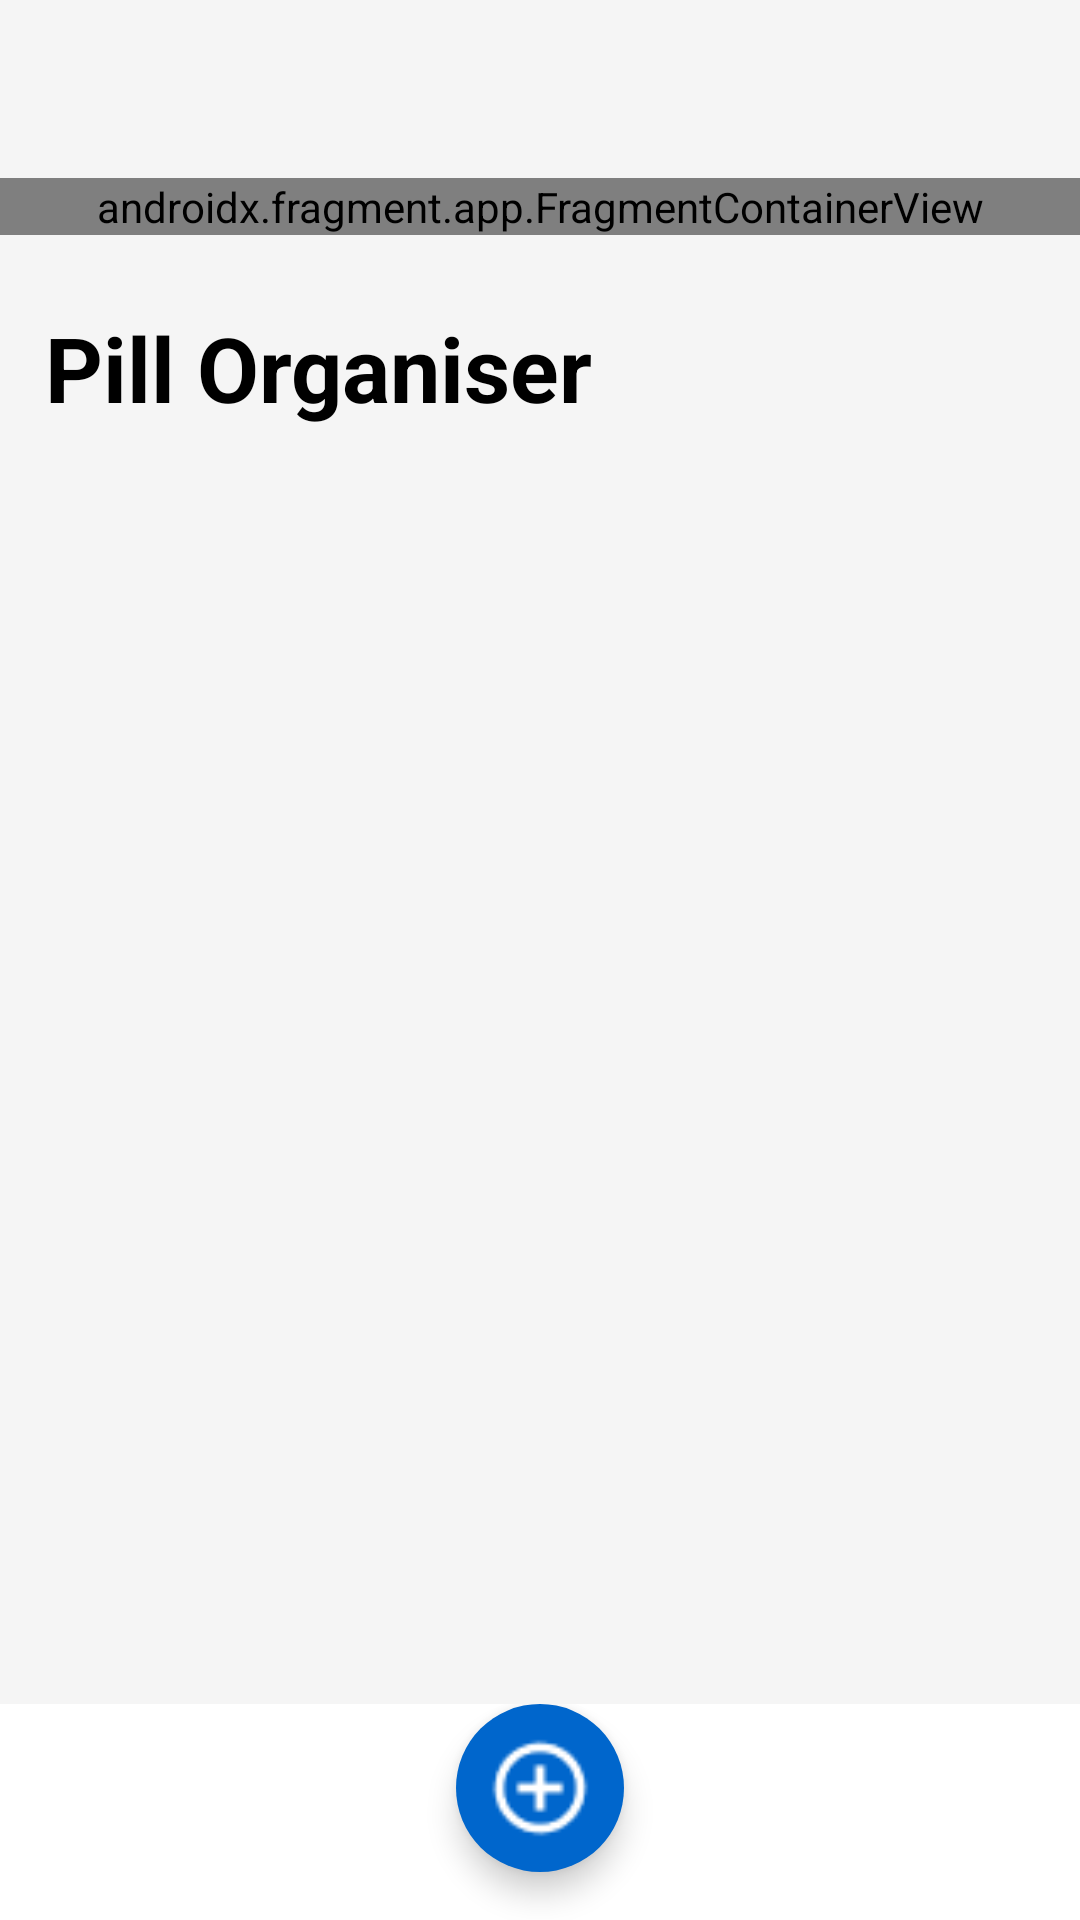

Reconstruct the res/layout file that produces this screen, plus the resources it refers to.
<!-- AndroidManifest.xml: application theme Theme.MedAssist -->
<!-- res/layout/fragment_medication.xml -->
<LinearLayout
    xmlns:android="http://schemas.android.com/apk/res/android"
    xmlns:tools="http://schemas.android.com/tools"
    xmlns:app="http://schemas.android.com/apk/res-auto"
    android:background="@android:color/transparent"
    android:orientation="vertical"
    android:layout_width="match_parent"
    android:layout_height="match_parent">

    <LinearLayout
        android:layout_width="match_parent"
        android:layout_height="wrap_content"
        android:orientation="vertical"
        android:clipChildren="false"
        android:clipToPadding="false"
        android:background="#F5F5F5"
        >

        <LinearLayout
            android:id="@+id/monthSelectorLayout"
            android:layout_width="wrap_content"
            android:layout_height="wrap_content"
            android:gravity="center_vertical"
            android:layout_marginBottom="19dp"
            android:layout_marginStart="15dp"
            android:orientation="horizontal">

            <TextView
                android:id="@+id/currentMonthTextView"
                android:textColor="#000000"
                android:textSize="30sp"
                android:textStyle="bold"
                android:layout_marginEnd="10dp"
                android:layout_height="wrap_content"
                android:layout_width="wrap_content" />

            <TextView
                android:id="@+id/currentYearTextView"
                android:textColor="@color/darkgrey"
                android:textSize="30sp"
                android:textStyle="bold"
                android:layout_marginEnd="11dp"
                android:layout_height="wrap_content"
                android:layout_width="wrap_content" />
        </LinearLayout>

        <androidx.fragment.app.FragmentContainerView
            android:id="@+id/DatePickerFragment"
            android:name="com.example.medassist.ui.medication.DatePicker"
            android:layout_width="match_parent"
            android:layout_height="wrap_content" />

        <LinearLayout
            android:layout_width="match_parent"
            android:layout_height="wrap_content"
            android:orientation="horizontal"
            android:layout_marginTop="24dp"
            android:layout_marginStart="15dp"
            android:layout_marginEnd="15dp"
            android:gravity="center_vertical">

            <TextView
                android:layout_width="0dp"
                android:layout_height="wrap_content"
                android:layout_weight="1"
                android:text="Pill Organiser"
                android:textSize="30sp"
                android:textStyle="bold"
                android:textColor="#000000" />
        </LinearLayout>
    </LinearLayout>

    <LinearLayout
        android:id="@+id/medicationScrollView"
        android:layout_width="match_parent"
        android:layout_height="0dp"
        android:layout_weight="1"
        android:orientation="vertical"
        android:background = "#F5F5F5">

        <LinearLayout
            android:id="@+id/medicationContentLayout"
            android:layout_width="match_parent"
            android:layout_height="match_parent"
            android:orientation="vertical">

            <androidx.recyclerview.widget.RecyclerView
                android:id="@+id/medicationRecyclerView"
                android:layout_width="match_parent"
                android:layout_height="match_parent"
                android:overScrollMode="always"
                android:scrollbars="vertical"
                android:layout_marginTop="16dp"
                android:layout_marginStart="15dp"
                android:layout_marginEnd="15dp" />

            <LinearLayout
                android:id="@+id/emptyStateLayout"
                android:layout_width="match_parent"
                android:layout_height="match_parent"
                android:orientation="vertical"
                android:layout_marginTop="16dp"
                android:layout_marginStart="15dp"
                android:layout_marginEnd="15dp"
                android:gravity="center"
                android:visibility="gone">

                <ImageView
                    android:layout_width="80dp"
                    android:layout_height="80dp"
                    android:src="@drawable/pillsicon"
                    android:alpha="0.5"
                    android:layout_marginBottom="16dp" />

                <TextView
                    android:layout_width="wrap_content"
                    android:layout_height="wrap_content"
                    android:text="No medications for this day"
                    android:textSize="16sp"
                    android:textColor="#757575"/>
            </LinearLayout>
        </LinearLayout>
    </LinearLayout>
    <FrameLayout
        android:layout_width="match_parent"
        android:layout_height="wrap_content"
        android:layout_gravity="bottom">

        <View
            android:id="@+id/fadeGradient"
            android:layout_width="match_parent"
            android:layout_height="50dp"
            android:layout_alignParentBottom="true"
            android:background="@drawable/fade_gradient"/>


        <com.google.android.material.floatingactionbutton.FloatingActionButton
            android:id="@+id/addMedicationButton"
            android:layout_width="wrap_content"
            android:layout_height="wrap_content"
            android:layout_gravity="center|bottom"
            android:layout_marginBottom="16dp"
            android:src="@drawable/add_circle"
            app:backgroundTint="#0066CC"
            app:tint="#FFFFFF"
            app:fabSize="normal"
            app:maxImageSize="36dp"
            app:borderWidth="0dp"
            app:elevation="6dp" />
    </FrameLayout>
</LinearLayout>
<!-- resources referenced by this layout -->
<resources>
  <color name="darkgrey">#FF545454</color>
  <!-- drawable add_circle: png bitmap (drawable, 977 bytes) -->
  <!-- drawable fade_gradient (drawable) -->
  <shape xmlns:android="http://schemas.android.com/apk/res/android">
      <gradient
          android:angle="270"
          android:startColor="#E6FFFFFF"
          android:centerColor="#80FFFFFF"
          android:endColor="#00FFFFFF"
          android:centerY="0." />
  </shape>
  <!-- drawable pillsicon: vector/xml drawable (drawable, 4551 chars, omitted) -->
  <style name="Theme.MedAssist" parent="Theme.MaterialComponents.DayNight.DarkActionBar">
          
          <item name="colorPrimary">@color/darkblue</item>
          <item name="colorPrimaryVariant">@color/darkblue</item>
          <item name="colorOnPrimary">@color/white</item>
          
          <item name="colorSecondary">@color/teal_200</item>
          <item name="colorSecondaryVariant">@color/teal_700</item>
          <item name="colorOnSecondary">@color/black</item>
          
          <item name="android:statusBarColor">?attr/colorPrimaryVariant</item>
  
          
      </style>
  <color name="darkblue">#FF0A54B6</color>
  <color name="white">#FFFFFFFF</color>
  <color name="teal_200">#FF03DAC5</color>
  <color name="teal_700">#FF018786</color>
  <color name="black">#333333</color>
</resources>
